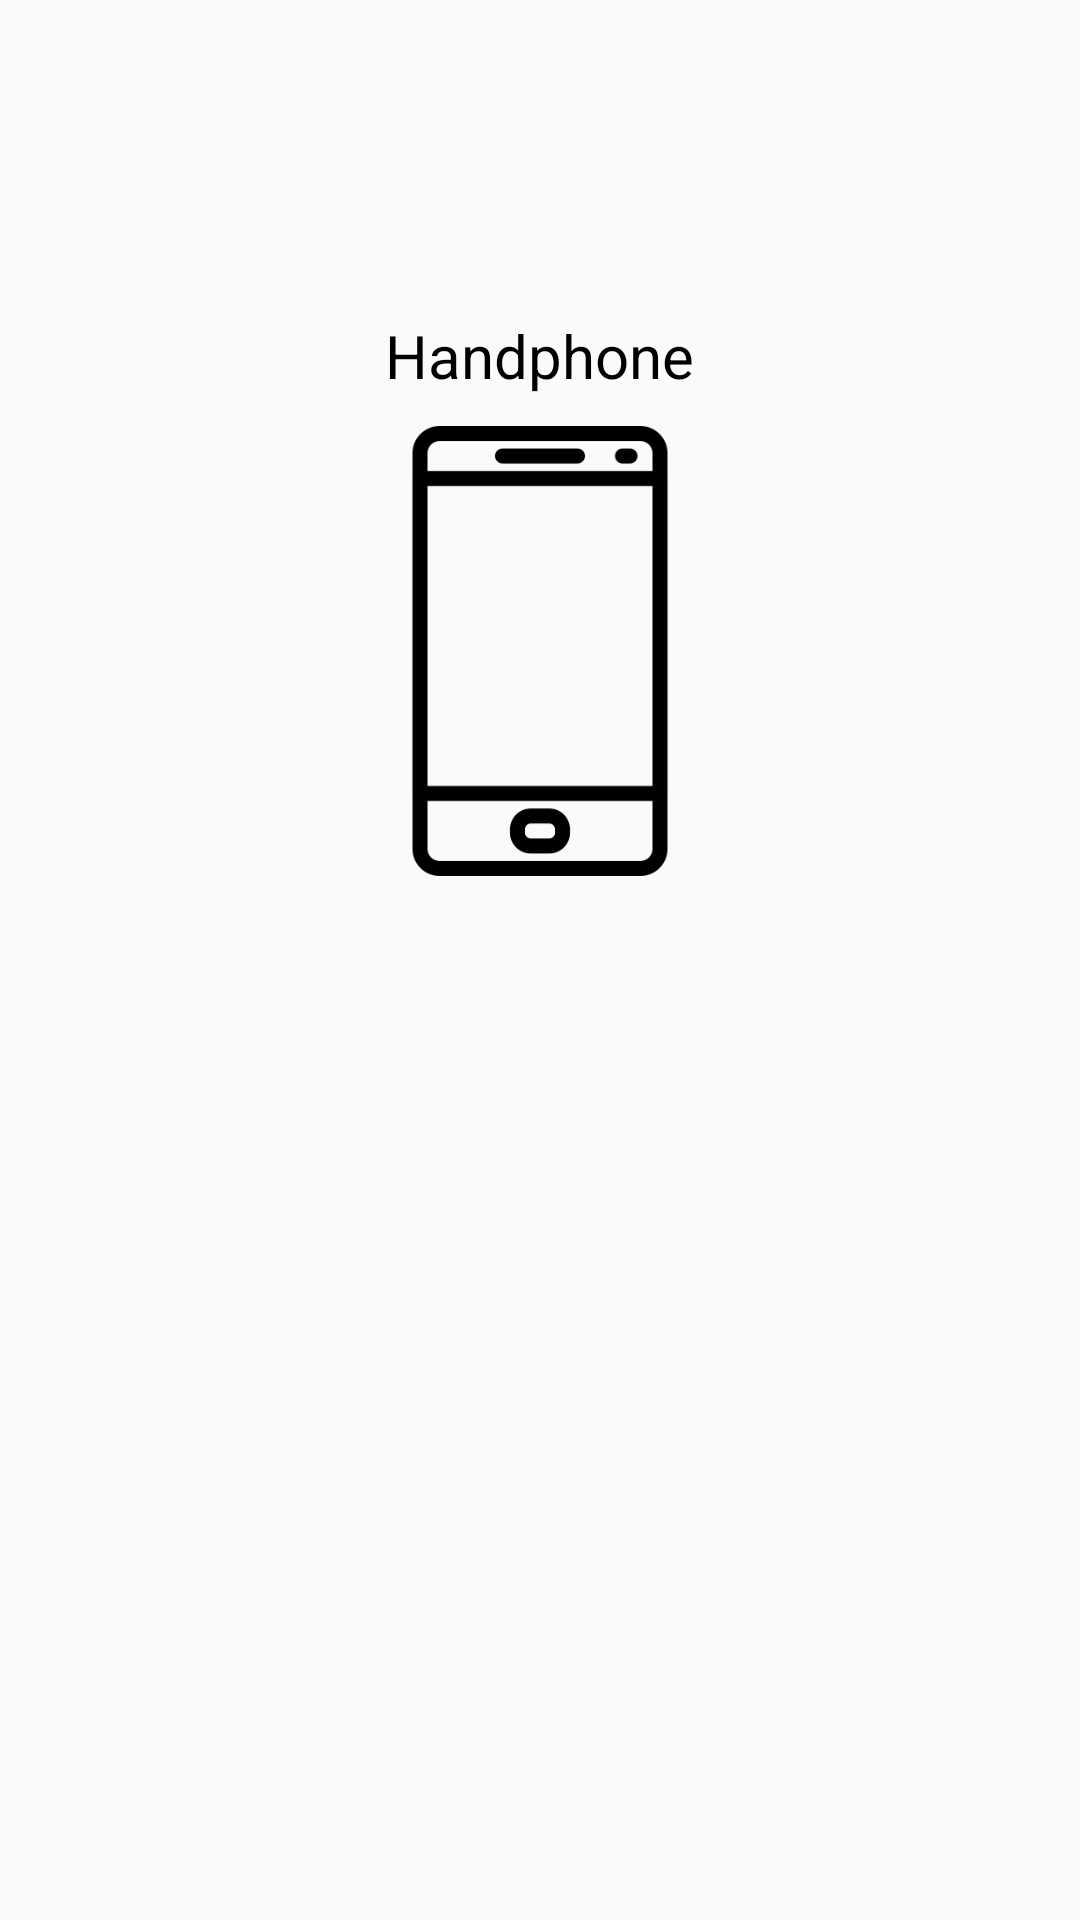

The Android layout XML behind this screen, and the referenced resources:
<!-- AndroidManifest.xml: application theme AppTheme -->
<!-- res/layout/activity__grid__item.xml -->
<?xml version="1.0" encoding="utf-8"?>
<RelativeLayout xmlns:android="http://schemas.android.com/apk/res/android"
    xmlns:app="http://schemas.android.com/apk/res-auto"
    xmlns:tools="http://schemas.android.com/tools"
    android:layout_width="match_parent"
    android:layout_height="match_parent"
    tools:context=".Activity_Grid_Item">

    <TextView
        android:id="@+id/griddata"
        android:layout_width="wrap_content"
        android:layout_height="wrap_content"
        android:layout_centerHorizontal="true"
        android:layout_marginTop="105dp"
        android:text="Handphone"
        android:textColor="#000"
        android:textSize="20dp" />

    <ImageView
        android:id="@+id/imageView"
        android:layout_width="150dp"
        android:layout_height="150dp"
        android:src="@drawable/smartphone"
        android:layout_centerHorizontal="true"
        android:layout_below="@+id/griddata"
        android:layout_marginTop="10dp" />

</RelativeLayout>
<!-- resources referenced by this layout -->
<resources>
  <!-- drawable smartphone: png bitmap (drawable, 4719 bytes) -->
  <style name="AppTheme" parent="Theme.AppCompat.Light.DarkActionBar">
          
          <item name="colorPrimary">@color/colorPrimary</item>
          <item name="colorPrimaryDark">@color/colorPrimaryDark</item>
          <item name="colorAccent">@color/colorAccent</item>
      </style>
  <!-- not gathered from this repository: default colours our renderer supplied (Android Studio template values) -->
  <color name="colorPrimary">#FF6200EE</color>
  <color name="colorPrimaryDark">#FF3700B3</color>
  <color name="colorAccent">#FF03DAC5</color>
</resources>
